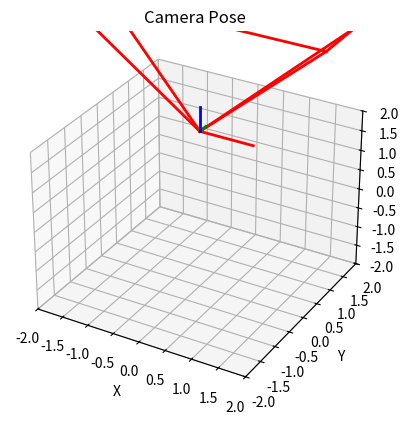

Recreate this plot in Python.
import numpy as np
import matplotlib.pyplot as plt
from mpl_toolkits.mplot3d import Axes3D

def draw_camera_pose(T):
    """
    Draw camera pose using the transformation matrix.

    Args:
        T (numpy.ndarray): 4x4 transformation matrix representing the camera pose.

    Returns:
        None
    """
    # Camera intrinsic parameters
    fx = 1.0  # Focal length along x-axis
    fy = 1.0  # Focal length along y-axis
    cx = 0.0  # Principal point x-coordinate
    cy = 0.0  # Principal point y-coordinate

    # Camera frustum vertices
    vertices = np.array([[0.5, 0.5, 1.0],
                         [-0.5, 0.5, 1.0],
                         [-0.5, -0.5, 1.0],
                         [0.5, -0.5, 1.0],
                         [0.0, 0.0, 0.0]])

    # Camera frustum in homogeneous coordinates
    frustum_homogeneous = np.hstack((vertices, np.ones((5, 1))))

    # Transform camera frustum to world coordinates
    frustum_world = np.dot(T, frustum_homogeneous.T).T

    # Extract camera center
    camera_center = frustum_world[-1, :3]

    # Plot camera frustum
    fig = plt.figure()
    ax = fig.add_subplot(111, projection='3d')

    ax.plot([frustum_world[0, 0], frustum_world[1, 0]],
            [frustum_world[0, 1], frustum_world[1, 1]],
            [frustum_world[0, 2], frustum_world[1, 2]],
            'r-', linewidth=2)
    ax.plot([frustum_world[1, 0], frustum_world[2, 0]],
            [frustum_world[1, 1], frustum_world[2, 1]],
            [frustum_world[1, 2], frustum_world[2, 2]],
            'r-', linewidth=2)
    ax.plot([frustum_world[2, 0], frustum_world[3, 0]],
            [frustum_world[2, 1], frustum_world[3, 1]],
            [frustum_world[2, 2], frustum_world[3, 2]],
            'r-', linewidth=2)
    ax.plot([frustum_world[3, 0], frustum_world[0, 0]],
            [frustum_world[3, 1], frustum_world[0, 1]],
            [frustum_world[3, 2], frustum_world[0, 2]],
            'r-', linewidth=2)
    ax.plot([frustum_world[0, 0], frustum_world[4, 0]],
            [frustum_world[0, 1], frustum_world[4, 1]],
            [frustum_world[0, 2], frustum_world[4, 2]],
            'r-', linewidth=2)
    ax.plot([frustum_world[1, 0], frustum_world[4, 0]],
            [frustum_world[1, 1], frustum_world[4, 1]],
            [frustum_world[1, 2], frustum_world[4, 2]],
            'r-', linewidth=2)
    ax.plot([frustum_world[2, 0], frustum_world[4, 0]],
            [frustum_world[2, 1], frustum_world[4, 1]],
            [frustum_world[2, 2], frustum_world[4, 2]],
            'r-', linewidth=2)
    ax.plot([frustum_world[3, 0], frustum_world[4, 0]],
            [frustum_world[3, 1], frustum_world[4, 1]],
            [frustum_world[3, 2], frustum_world[4, 2]],
            'r-', linewidth=2)

    # Plot camera coordinate axes
    axes_length = 0.2
    x_axis = np.dot(T, np.array([[0.0, 0.0, 0.0, 1.0],
                                 [axes_length, 0.0, 0.0, 1.0]]).T).T
    y_axis = np.dot(T, np.array([[0.0, 0.0, 0.0, 1.0],
                                 [0.0, axes_length, 0.0, 1.0]]).T).T
    z_axis = np.dot(T, np.array([[0.0, 0.0, 0.0, 1.0],
                                 [0.0, 0.0, axes_length, 1.0]]).T).T

    ax.plot([camera_center[0], x_axis[1, 0]],
            [camera_center[1], x_axis[1, 1]],
            [camera_center[2], x_axis[1, 2]],
            'r-', linewidth=2)
    ax.plot([camera_center[0], y_axis[1, 0]],
            [camera_center[1], y_axis[1, 1]],
            [camera_center[2], y_axis[1, 2]],
            'g-', linewidth=2)
    ax.plot([camera_center[0], z_axis[1, 0]],
            [camera_center[1], z_axis[1, 1]],
            [camera_center[2], z_axis[1, 2]],
            'b-', linewidth=2)

    # Set plot limits and labels
    ax.set_xlim3d(-2.0, 2.0)
    ax.set_ylim3d(-2.0, 2.0)
    ax.set_zlim3d(-2.0, 2.0)
    ax.set_xlabel('X')
    ax.set_ylabel('Y')
    ax.set_zlabel('Z')
    ax.set_title('Camera Pose')

    # Show the plot
    plt.show()

# Example usage
T = np.array([[5.0, 0.0, 0.0, 0.0],
              [0.0, 1.0, 0.0, 0.0],
              [0.0, 0.0, 3.0, 2.0],
              [0.0, 0.0, 0.0, 1.0]])

draw_camera_pose(T)
